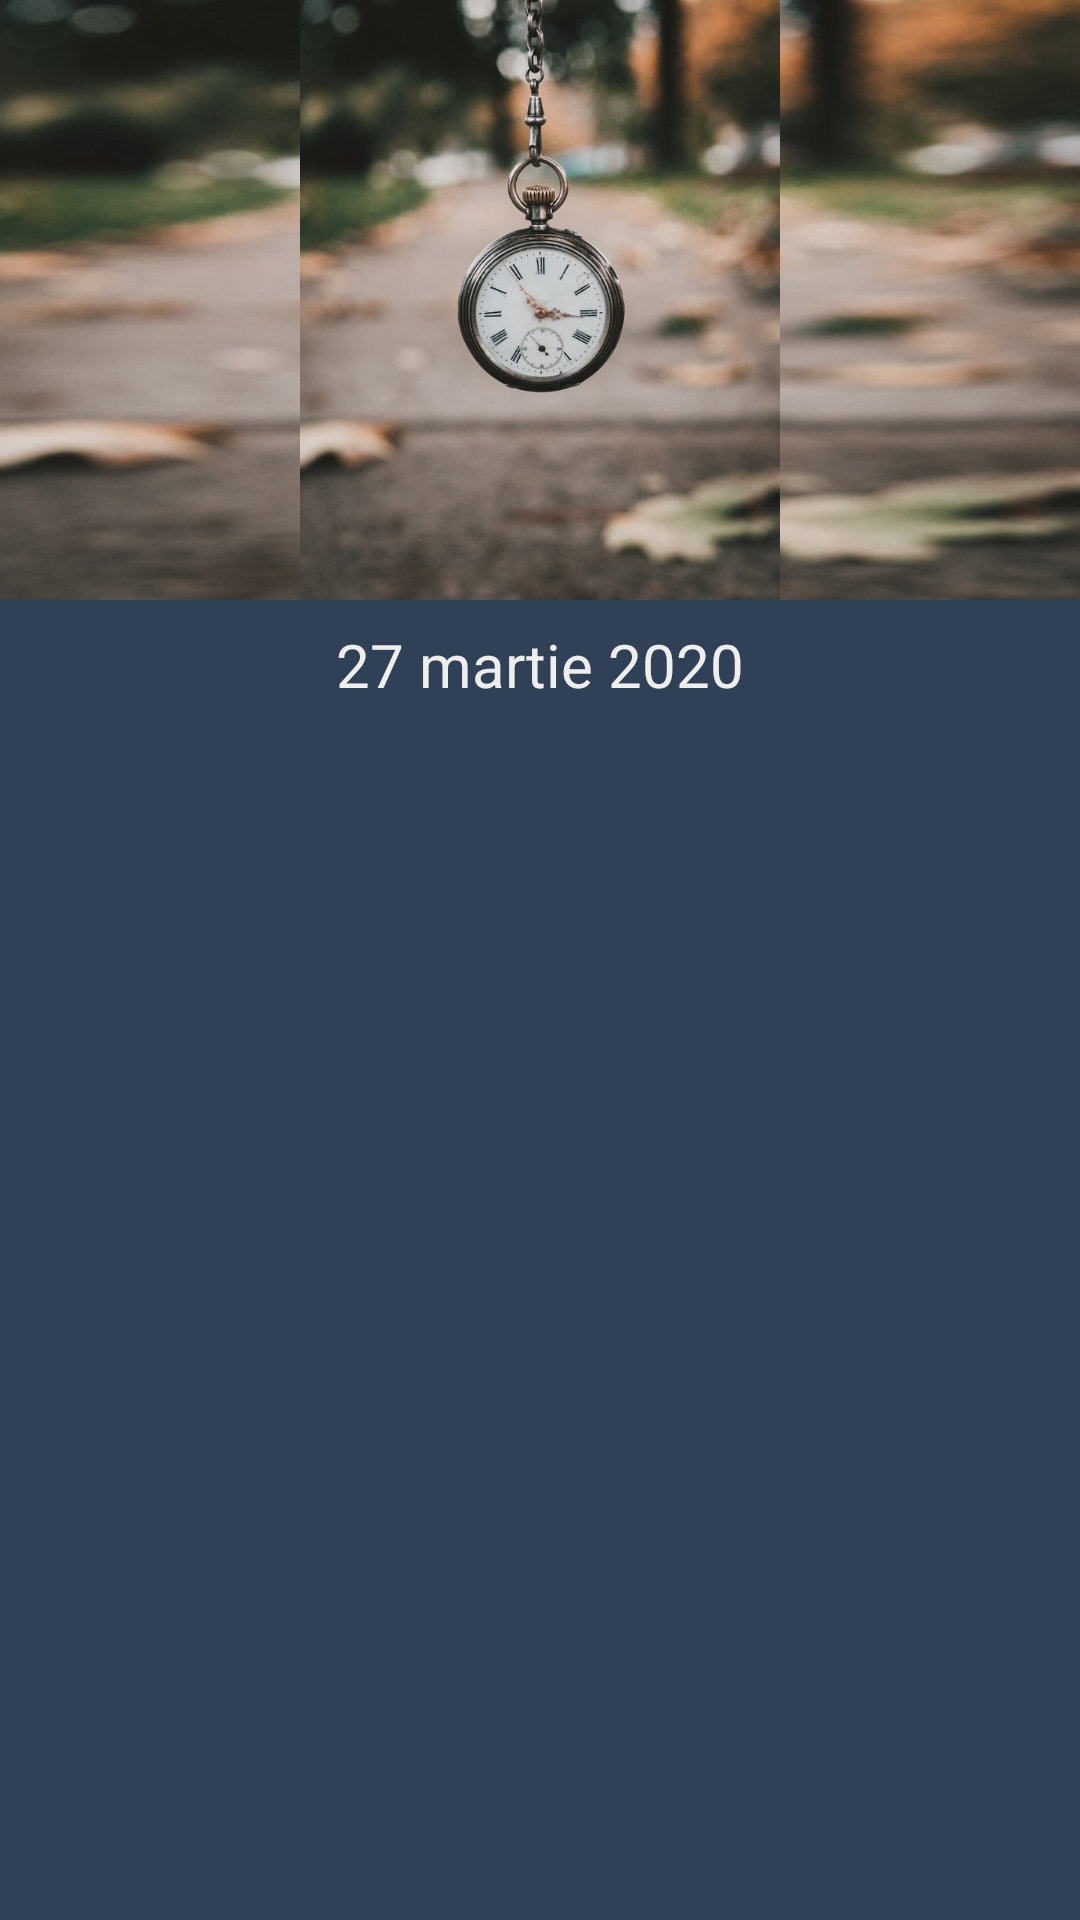

Reconstruct the res/layout file that produces this screen, plus the resources it refers to.
<!-- AndroidManifest.xml: application theme AppTheme -->
<!-- res/layout/activity_user_timeline.xml -->
<?xml version="1.0" encoding="utf-8"?>
<layout xmlns:android="http://schemas.android.com/apk/res/android"
    xmlns:app="http://schemas.android.com/apk/res-auto"
    xmlns:tools="http://schemas.android.com/tools">

    <data>

        <variable
            name="viewModel"
            type="ro.atm.corden.viewmodel.UserTimelineViewModel" />
    </data>

    <androidx.coordinatorlayout.widget.CoordinatorLayout
        android:layout_width="match_parent"
        android:layout_height="match_parent"
        tools:context=".view.activity.UserTimelineActivity">

        <com.google.android.material.appbar.AppBarLayout
            android:id="@+id/appBar"
            android:layout_width="match_parent"
            android:layout_height="200dp"
            android:fitsSystemWindows="true"
            android:theme="@style/ThemeOverlay.AppCompat.Dark.ActionBar">

            <com.google.android.material.appbar.CollapsingToolbarLayout
                android:id="@+id/collapsingToolbarLayout"
                android:layout_width="match_parent"
                android:layout_height="match_parent"
                android:background="@drawable/img_timeline"
                android:fitsSystemWindows="true"
                app:contentScrim="?attr/colorPrimaryDark"
                app:expandedTitleMarginEnd="56dp"
                app:expandedTitleMarginStart="40dp"
                app:layout_scrollFlags="scroll|exitUntilCollapsed"
                app:popupTheme="@style/ThemeOverlay.AppCompat.Light">

                <ImageView
                    android:id="@+id/image"
                    android:layout_width="match_parent"
                    android:layout_height="match_parent"
                    android:fitsSystemWindows="true"
                    android:scaleType="fitCenter"
                    android:src="@drawable/img_timeline"
                    app:layout_collapseMode="parallax"
                    app:layout_scrollFlags="scroll|enterAlways|enterAlwaysCollapsed" />

                <androidx.appcompat.widget.Toolbar
                    android:id="@+id/toolbar"
                    android:layout_width="match_parent"
                    android:layout_height="?attr/actionBarSize"
                    app:layout_collapseMode="pin"
                    app:popupTheme="@style/ThemeOverlay.AppCompat.Light"
                    app:titleTextColor="@color/colorWhile" />
            </com.google.android.material.appbar.CollapsingToolbarLayout>

        </com.google.android.material.appbar.AppBarLayout>

        <androidx.core.widget.NestedScrollView
            android:layout_width="match_parent"
            android:layout_height="match_parent"
            android:fillViewport="true"
            app:layout_behavior="com.google.android.material.appbar.AppBarLayout$ScrollingViewBehavior">

            <androidx.constraintlayout.widget.ConstraintLayout
                android:layout_width="match_parent"
                android:layout_height="match_parent">

                <TextView
                    android:id="@+id/selectedDate"
                    android:layout_width="wrap_content"
                    android:layout_height="wrap_content"
                    android:layout_marginTop="8dp"
                    android:text="27 martie 2020"
                    android:textColor="@color/colorWhiteDirty"
                    android:textSize="20sp"
                    app:layout_constraintEnd_toEndOf="parent"
                    app:layout_constraintStart_toStartOf="parent"
                    app:layout_constraintTop_toTopOf="parent" />

                <TextView
                    android:id="@+id/noDataTextView"
                    android:layout_width="wrap_content"
                    android:layout_height="wrap_content"
                    app:layout_constraintBottom_toBottomOf="parent"
                    app:layout_constraintEnd_toEndOf="parent"
                    app:layout_constraintStart_toStartOf="parent"
                    app:layout_constraintTop_toTopOf="parent"
                    android:text="No data available for this date ..."
                    android:textColor="@color/colorWhiteDirty"
                    android:textSize="20sp"
                    android:visibility="gone"/>

                <androidx.recyclerview.widget.RecyclerView
                    android:id="@+id/timeline"
                    android:layout_width="match_parent"
                    android:layout_height="match_parent"
                    android:layout_margin="10dp"
                    android:layout_marginEnd="9dp"
                    app:layout_constraintBottom_toBottomOf="parent"
                    app:layout_constraintEnd_toEndOf="parent"
                    app:layout_constraintTop_toBottomOf="@+id/selectedDate"
                    tools:listitem="@layout/list_item_timeline" />
            </androidx.constraintlayout.widget.ConstraintLayout>
        </androidx.core.widget.NestedScrollView>
    </androidx.coordinatorlayout.widget.CoordinatorLayout>

</layout>
<!-- res/layout/list_item_timeline.xml (included above) -->
<?xml version="1.0" encoding="utf-8"?>
<LinearLayout
    xmlns:android="http://schemas.android.com/apk/res/android"
    android:layout_width="match_parent"
    android:layout_height="wrap_content"
    xmlns:app="http://schemas.android.com/apk/res-auto"
    android:gravity="center">
    <com.github.vipulasri.timelineview.TimelineView
        android:id="@+id/timelineView"
        android:layout_marginLeft="10dp"
        android:layout_marginRight="10dp"
        android:layout_marginTop="5dp"
        android:layout_marginBottom="5dp"
        android:layout_width="wrap_content"
        android:layout_height="100dp"
        app:markerSize="20dp"
        app:marker="@drawable/marker_timeline"
        app:startLineColor="@color/color4"
        app:endLineColor="@color/color4"
        app:lineOrientation="vertical"
        app:lineWidth="2dp"
        app:linePadding="5dp"
        app:lineStyle="normal"
        />

    <TextView
        android:id="@+id/time"
        android:layout_width="wrap_content"
        android:layout_height="wrap_content"
        android:textColor="#fff"
        android:textSize="30sp"
        android:text="16 PM"

        android:layout_marginLeft="10dp"
        android:layout_marginRight="10dp"
        android:layout_marginTop="5dp"
        android:layout_marginBottom="5dp"/>

    <LinearLayout
        android:layout_width="match_parent"
        android:layout_height="wrap_content"
        android:orientation="vertical">
        <TextView
            android:id="@+id/description"
            android:textSize="20sp"
            android:text="User has logged in"
            android:layout_width="wrap_content"
            android:layout_height="match_parent"
            android:textColor="#efeeee"/>
        <TextView
            android:id="@+id/doneBy"
            android:textSize="15sp"
            android:text="USER"
            android:textColor="#efeeee"
            android:layout_width="wrap_content"
            android:layout_height="wrap_content"/>
    </LinearLayout>
</LinearLayout>
<!-- resources referenced by this layout -->
<resources>
  <color name="color4">#fdb903</color>
  <color name="colorWhile">#ffffff</color>
  <color name="colorWhiteDirty">#efeeee</color>
  <!-- drawable img_timeline: jpg bitmap (drawable-v24, 58085 bytes) -->
  <!-- drawable marker_timeline (drawable) -->
  <?xml version="1.0" encoding="utf-8"?>
  <shape
      xmlns:android="http://schemas.android.com/apk/res/android"
      android:shape="oval">
  
      <solid android:color="@color/color3"/>
  
  </shape>
  <style name="AppTheme" parent="Theme.AppCompat.Light.NoActionBar">
          
          <item name="colorPrimary">@color/colorPrimary</item>
          <item name="colorPrimaryDark">@color/colorPrimaryDark</item>
          <item name="colorAccent">@color/colorAccent</item>
          <item name="android:windowBackground"> @color/activityBackground </item>
          <item name="fontFamily">@font/lato</item>
          <item name="android:windowActivityTransitions">true</item>
          <item name="android:windowEnterTransition">@android:transition/slide_top</item>
          <item name="android:windowExitTransition">@android:transition/slide_bottom</item>
      </style>
  <color name="color3">#e2814d</color>
  <color name="colorPrimary">#5DACBD</color>
  <color name="colorPrimaryDark">#304057</color>
  <color name="colorAccent">#fdb903</color>
  <color name="activityBackground">#304057</color>
</resources>
